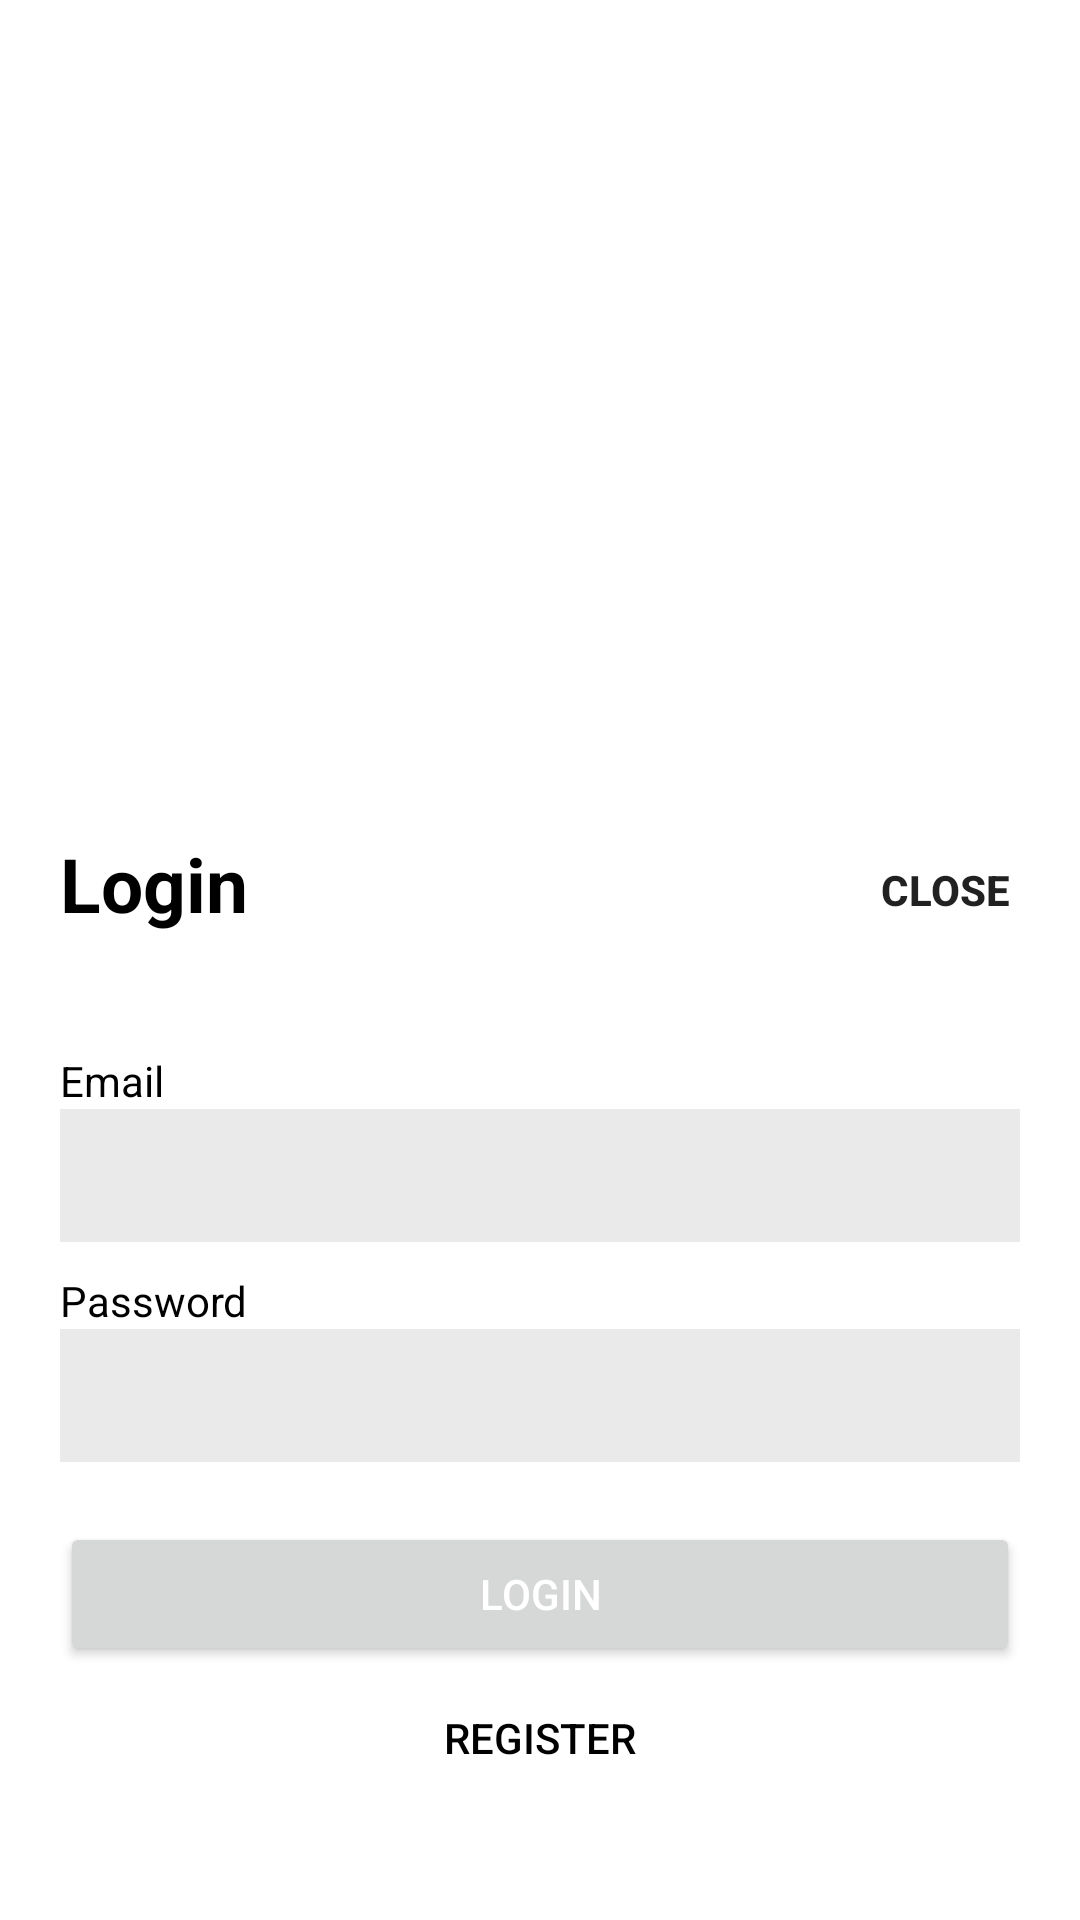

Here is an Android app screen rendered from its layout file. Give the layout XML and the strings, colors and styles it references.
<!-- AndroidManifest.xml: application theme Theme.ToDoSync -->
<!-- res/layout/dialog_login.xml -->
<?xml version="1.0" encoding="utf-8"?>
<LinearLayout android:layout_width="match_parent"
    android:layout_height="match_parent"
    xmlns:app="http://schemas.android.com/apk/res-auto"
    app:layout_constraintStart_toEndOf="parent"
    app:layout_constraintEnd_toEndOf="parent"
    android:orientation="vertical"
    xmlns:android="http://schemas.android.com/apk/res/android">
    <RelativeLayout
        android:layout_width="match_parent"
        android:layout_height="0dp"
        android:onClick="hideSlideUp"
        android:layout_weight="4"
    />
    <RelativeLayout
        android:layout_width="match_parent"
        android:layout_height="180dp"
        android:layout_weight="3"
        android:padding="10dp"
        android:layout_alignParentBottom="true"
        android:fitsSystemWindows="true"
        android:background="@color/white"
        >

        <TextView
            android:id="@+id/txt_todo_add_title"
            android:layout_width="wrap_content"
            android:layout_height="wrap_content"
            android:layout_marginLeft="10dp"
            android:layout_marginTop="5dp"
            android:text="Login"
            android:textColor="@color/black"
            android:textSize="25dp"
            android:textStyle="bold" />
            <LinearLayout
                android:id="@+id/header_view"
                android:layout_width="wrap_content"
                android:layout_height="wrap_content"
                android:layout_alignParentRight="true">
                <Button
                    android:onClick="hideSlideUp"
                    android:layout_width="70dp"
                    android:layout_height="wrap_content"
                    android:padding="0dp"
                    android:backgroundTint="@color/white"
                    android:stateListAnimator="@null"
                    android:textStyle="bold"
                    android:text="Close"
                    />
            </LinearLayout>

        <LinearLayout
            android:layout_width="match_parent"
            android:layout_height="wrap_content"
            android:layout_below="@+id/header_view"
            android:layout_marginTop="10dp"
            android:orientation="vertical"
            android:padding="10dp">

            <TextView
                android:layout_width="wrap_content"
                android:layout_height="wrap_content"
                android:layout_marginTop="10dp"
                android:text="Email"
                android:textColor="@color/black" />

            <EditText
                android:id="@+id/editTextLoginEmail"
                android:layout_width="match_parent"
                android:layout_height="wrap_content"
                android:background="#EAEAEA"
                android:ems="10"
                android:inputType="textEmailAddress"
                android:padding="10dp"
                android:text=""
                android:textColor="@color/black" />

            <TextView
                android:layout_width="wrap_content"
                android:layout_height="wrap_content"
                android:layout_marginTop="10dp"
                android:text="Password"
                android:textColor="@color/black" />

            <EditText
                android:id="@+id/editTextLoginPassword"
                android:layout_width="match_parent"
                android:layout_height="wrap_content"
                android:background="#EAEAEA"
                android:ems="10"
                android:padding="10dp"
                android:inputType="textPassword" />

            <Button
                android:layout_marginTop="20dp"
                android:id="@+id/btnLoginAction"
                android:layout_width="match_parent"
                android:layout_height="wrap_content"
                android:text="Login"
                android:onClick="btnLoginAction"
                android:textColor="@color/white"/>

            <Button
                android:id="@+id/btnForgetPass"
                android:layout_width="match_parent"
                android:layout_height="wrap_content"
                android:text="Register"
                android:onClick="btnSwitchRegister"
                android:stateListAnimator="@null"
                android:textColor="@color/black"
                android:backgroundTint="@color/white"/>

        </LinearLayout>
    </RelativeLayout>
</LinearLayout>
<!-- resources referenced by this layout -->
<resources>
  <color name="black">#FF000000</color>
  <color name="white">#FFFFFFFF</color>
  <style name="Theme.ToDoSync" parent="Theme.MaterialComponents.DayNight.NoActionBar">
          
          <item name="colorPrimary">@color/black</item>
          <item name="colorPrimaryVariant">@color/grey_c</item>
          <item name="colorOnPrimary">@color/black</item>
          
          <item name="colorSecondary">@color/teal_200</item>
          <item name="colorSecondaryVariant">@color/teal_700</item>
          <item name="colorOnSecondary">@color/black</item>
          
          <item name="android:statusBarColor" tools:targetApi="l">@color/white</item>
          <item name="android:windowLightStatusBar">true</item>
          
          <item name="android:windowActionBar">false</item>
          <item name="android:windowNoTitle">true</item>
          <item name="android:navigationBarColor">?attr/colorPrimaryVariant</item>
      </style>
  <color name="grey_c">#ccc</color>
  <color name="teal_200">#FF000000</color>
  <color name="teal_700">#696969</color>
</resources>
